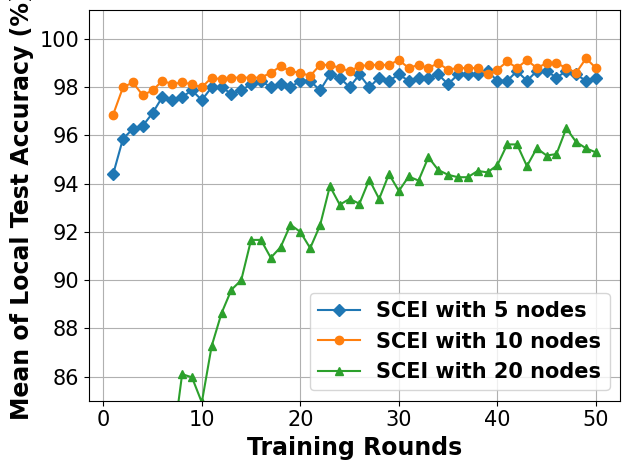

This figure's Python source:
# -*- coding: UTF-8 -*-

# For ubuntu env error: findfont: Font family ['Times New Roman'] not found. Falling back to DejaVu Sans.
# ```bash
# sudo apt-get install msttcorefonts
# rm -rf ~/.cache/matplotlib
# ```

import matplotlib.pyplot as plt
import matplotlib.font_manager as font_manager
from matplotlib import cycler

x = [1, 2, 3, 4, 5, 6, 7, 8, 9, 10, 11, 12, 13, 14, 15, 16, 17, 18, 19, 20, 21, 22, 23, 24, 25, 26, 27, 28, 29, 30, 31,
     32, 33, 34, 35, 36, 37, 38, 39, 40, 41, 42, 43, 44, 45, 46, 47, 48, 49, 50]
network_5_node = [94.4, 95.87, 96.27, 96.4, 96.93, 97.6, 97.47, 97.6, 97.87, 97.47, 98.0, 98.0, 97.73, 97.87, 98.13, 98.27, 98.0, 98.13, 98.0, 98.27, 98.27, 97.87, 98.53, 98.4, 98.0, 98.53, 98.0, 98.4, 98.27, 98.53, 98.27, 98.4, 98.4, 98.53, 98.13, 98.53, 98.53, 98.53, 98.67, 98.27, 98.27, 98.67, 98.27, 98.67, 98.67, 98.4, 98.67, 98.53, 98.27, 98.4]
network_10_node = [96.87, 98.0, 98.2, 97.67, 97.87, 98.27, 98.13, 98.2, 98.13, 98.0, 98.4, 98.33, 98.4, 98.4, 98.4, 98.4, 98.6, 98.87, 98.67, 98.6, 98.47, 98.93, 98.93, 98.8, 98.67, 98.87, 98.93, 98.93, 98.93, 99.13, 98.8, 98.93, 98.8, 99.0, 98.73, 98.8, 98.8, 98.8, 98.53, 98.73, 99.07, 98.8, 99.13, 98.8, 99.0, 99.0, 98.8, 98.6, 99.2, 98.8]
network_20_node = [59.1, 62.1, 64.7, 68.93, 69.63, 79.23, 83.0, 86.1, 85.97, 84.93, 87.27, 88.63, 89.6, 90.0, 91.67, 91.67, 90.93, 91.37, 92.3, 92.0, 91.33, 92.27, 93.9, 93.13, 93.37, 93.17, 94.17, 93.37, 94.4, 93.7, 94.3, 94.13, 95.1, 94.57, 94.37, 94.27, 94.27, 94.53, 94.47, 94.77, 95.63, 95.63, 94.73, 95.47, 95.17, 95.23, 96.3, 95.73, 95.47, 95.3]

fig, axes = plt.subplots()

legendFont = font_manager.FontProperties(family='Times New Roman', weight='bold', style='normal', size=15)
xylabelFont = font_manager.FontProperties(family='Times New Roman', weight='bold', style='normal', size=17)
csXYLabelFont = {'fontproperties': xylabelFont}

markers = ["D", "o", "^", "s", "*", "X", "d", "x", "1", "|"]
axes.set_prop_cycle(cycler(color=plt.get_cmap('tab10').colors, marker=markers))
axes.plot(x, network_5_node, label="SCEI with 5 nodes")
axes.plot(x, network_10_node, label="SCEI with 10 nodes")
axes.plot(x, network_20_node, label="SCEI with 20 nodes")
# axes.plot(x, network_50_peer, label="SCEI with 50 nodes")

axes.set_xlabel("Training Rounds", **csXYLabelFont)
axes.set_ylabel("Mean of Local Test Accuracy (%)", **csXYLabelFont)

plt.xticks(family='Times New Roman', fontsize=15)
plt.yticks(family='Times New Roman', fontsize=15)
plt.tight_layout()
plt.ylim(85)
plt.legend(prop=legendFont)
plt.grid()
plt.show()
